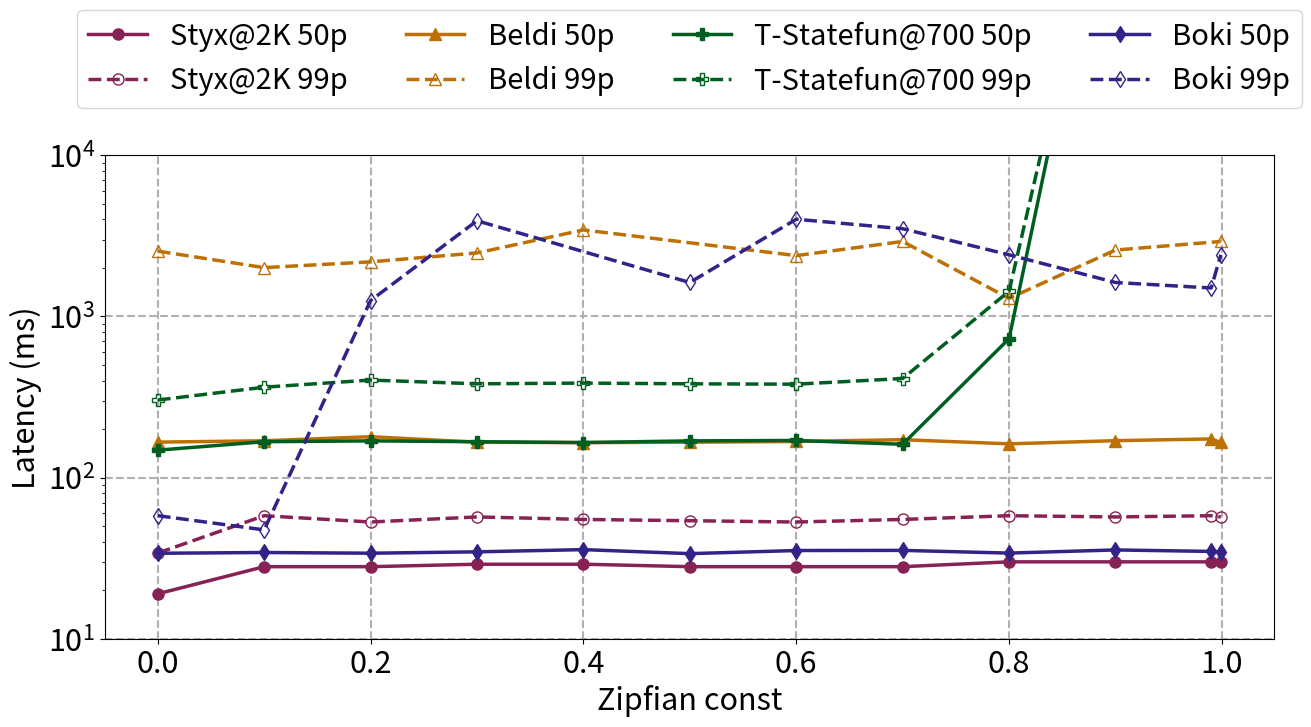

Write the Python code that produced this figure.
import matplotlib.pyplot as plt
import numpy as np
from matplotlib import rcParams, rc

rcParams['figure.figsize'] = [14, 8]
plt.rcParams.update({'font.size': 22})

x_labels = [0, 0.1, 0.2, 0.3, 0.4, 0.5, 0.6, 0.7, 0.8, 0.9, 0.99, 0.999]

# x = np.arange(len(x_labels))
x = np.array(x_labels)
y_styx_50 = [19, 28, 28, 29, 29, 28, 28, 28, 30, 30, 30, 30]
y_styx_99 = [34, 58, 53, 57, 55, 54, 53, 55, 58, 57, 58, 57]
y_beldi_50 = np.array([166.03,
                       169.26,
                       179.44,
                       165.73,
                       164.87,
                       165.84,
                       167.56,
                       171.92,
                       161.99,
                       169.53,
                       173.77,
                       165.19]).astype(np.double)
y_boki_50 = np.array([33.91,
                      34.29,
                      33.94,
                      34.61,
                      35.73,
                      33.73,
                      35.27,
                      35.34,
                      34,
                      35.56,
                      34.82,
                      34.58]).astype(np.double)
beldi_50_mask = np.isfinite(y_beldi_50)
boki_50_mask = np.isfinite(y_boki_50)
y_statefun_50 = np.array([148,
                          167,
                          169,
                          167,
                          165,
                          169,
                          170,
                          161,
                          728, 1000000, 1000000, 1000000]).astype(np.double)
statefun_50_mask = np.isfinite(y_statefun_50)
y_beldi_99 = np.array([2543.85,
                       2009.48,
                       2182.68,
                       2478.91,
                       3443.83,
                       None,
                       #313.44,
                       2386.21,
                       2920.89,
                       1295.36,
                       2583.91,
                       None,
                       2920.89
                       # 275.13,
                       # 275.64
                       ]).astype(np.double)
y_boki_99 = np.array([58.04,
                      47.37,
                      1255.39,
                      3927.9,
                      None,
                      # 55.07,
                      1624.96,
                      4012.45,
                      3504.44,
                      2414.52,
                      1625.19,
                      1502.49,
                      2414.45
                      # 51.33
                      ]).astype(np.double)
beldi_99_mask = np.isfinite(y_beldi_99)
boki_99_mask = np.isfinite(y_boki_99)
y_statefun_99 = np.array([303,
                          364,
                          403,
                          382,
                          386,
                          382,
                          380,
                          412,
                          1434, 1000000, 1000000, 1000000]).astype(np.double)
statefun_99_mask = np.isfinite(y_statefun_99)

line_width = 2.5
marker_size = 8
plt.grid(linestyle="--", linewidth=1.5)
plt.plot(x, y_styx_50, "-o", color="#882255", label="Styx@2K 50p",
         linewidth=line_width, markersize=marker_size)
plt.plot(x, y_styx_99, "--", marker="o", color="#882255", label="Styx@2K 99p",
         linewidth=line_width, markersize=marker_size, markerfacecolor='none')
plt.plot(x[beldi_50_mask], y_beldi_50[beldi_50_mask], "-^", color="#BD7105", label="Beldi 50p",
         linewidth=line_width, markersize=marker_size)
plt.plot(x[beldi_99_mask], y_beldi_99[beldi_99_mask], "--", marker="^", color="#BD7105", label="Beldi 99p",
         linewidth=line_width, markersize=marker_size, markerfacecolor='none')
plt.plot(x[statefun_50_mask], y_statefun_50[statefun_50_mask], "-P", color="#005F20", label="T-Statefun@700 50p",
         linewidth=line_width, markersize=marker_size)
plt.plot(x[statefun_99_mask], y_statefun_99[statefun_99_mask], "--", marker="P", color="#005F20",
         label="T-Statefun@700 99p", linewidth=line_width, markersize=marker_size, markerfacecolor='none')
plt.plot(x[boki_50_mask], y_boki_50[boki_50_mask], "-d", color="#332288", label="Boki 50p",
         linewidth=line_width, markersize=marker_size)
plt.plot(x[boki_99_mask], y_boki_99[boki_99_mask], "--", marker="d", color="#332288", label="Boki 99p",
         linewidth=line_width, markersize=marker_size, markerfacecolor='none')

# plt.ylim([0, 3])
plt.ylabel("Latency (ms)")
plt.xlabel("Zipfian const")
plt.legend(bbox_to_anchor=(0.5, 1.2), loc="center", ncol=4, prop={'size': 21})
plt.yscale('log', base=10)
plt.ylim([10, 10000])
plt.tight_layout()
plt.savefig("zipfian.pdf")
plt.show()
